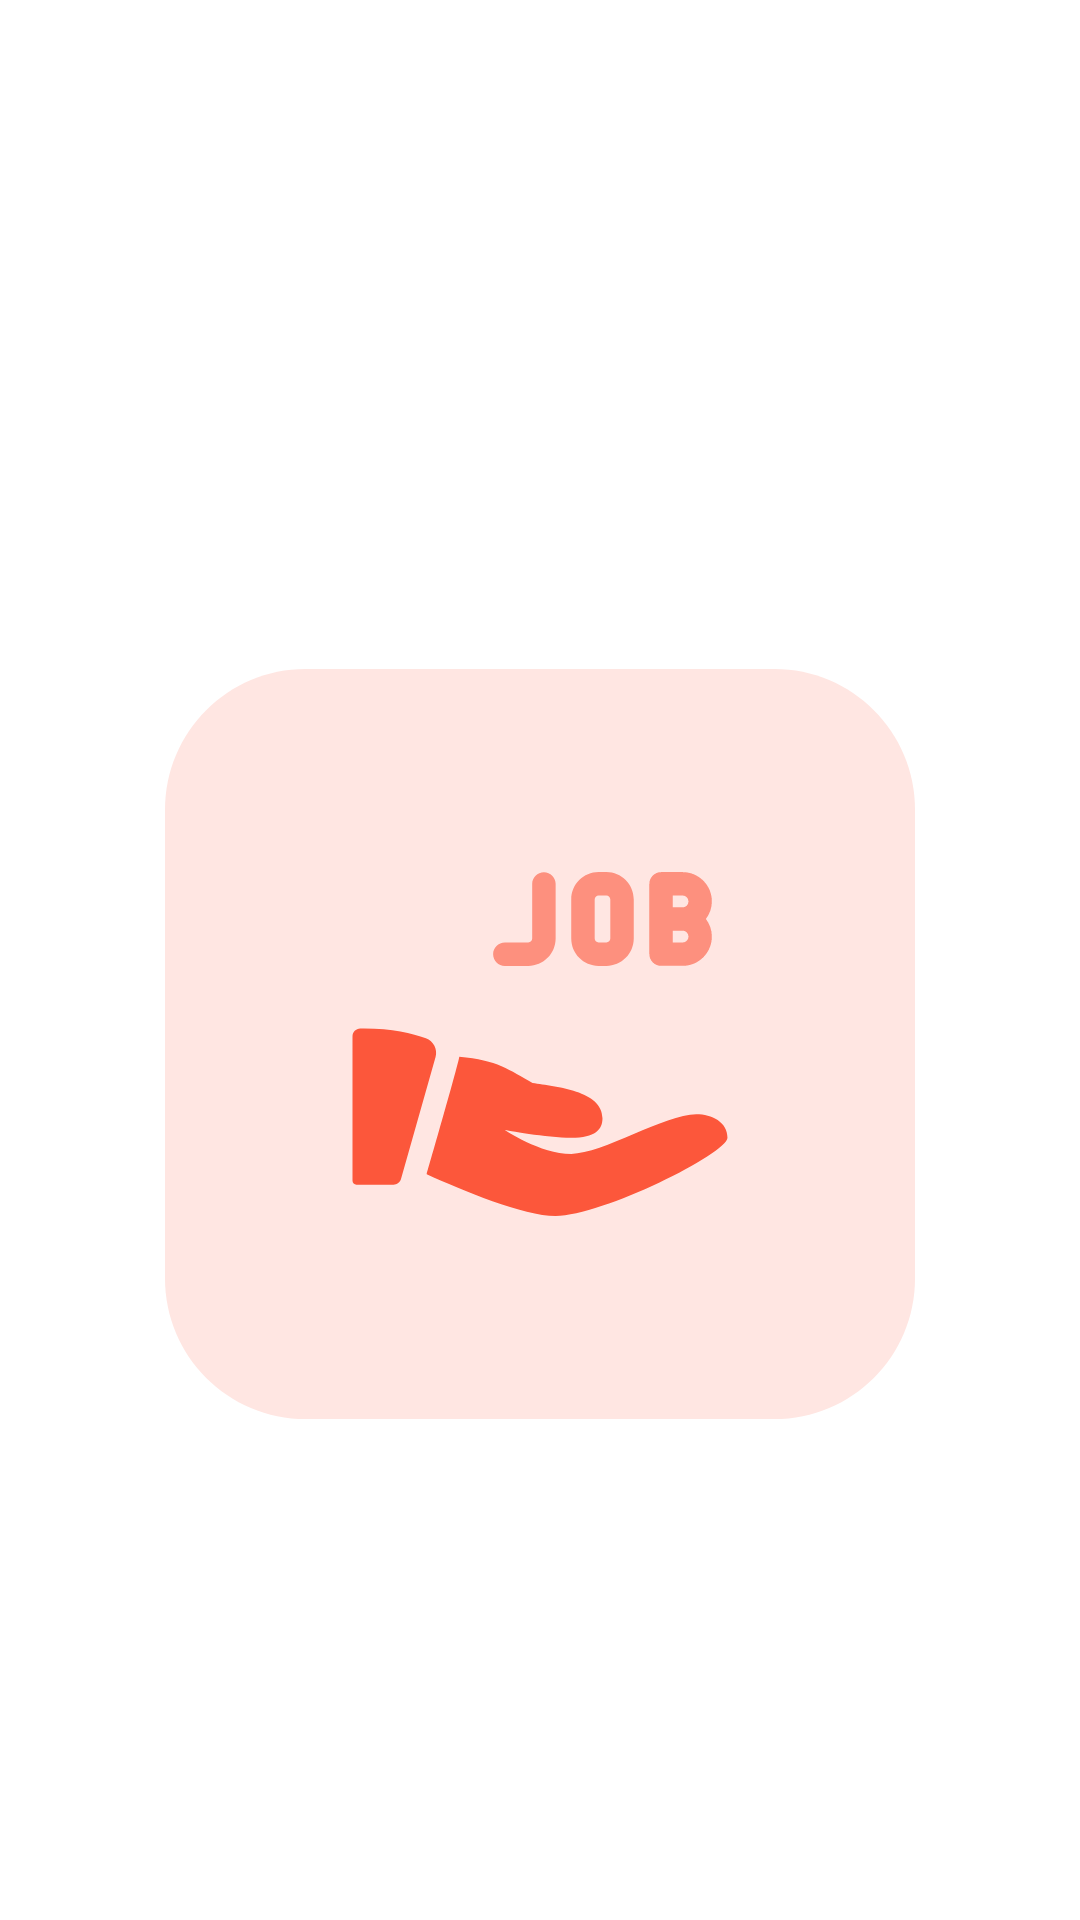

Here is an Android app screen rendered from its layout file. Give the layout XML and the strings, colors and styles it references.
<!-- AndroidManifest.xml: activity theme SplashTheme -->
<!-- res/layout/activity_splash.xml -->
<?xml version="1.0" encoding="utf-8"?>
<androidx.constraintlayout.widget.ConstraintLayout xmlns:android="http://schemas.android.com/apk/res/android"
    xmlns:app="http://schemas.android.com/apk/res-auto"
    android:id="@+id/container"
    android:layout_width="match_parent"
    android:layout_height="match_parent"
    android:paddingTop="?attr/actionBarSize">

<ImageView
    android:layout_width="match_parent"
    android:layout_height="match_parent"
    android:src="@drawable/ic_splash2"
    android:scaleType="centerInside"/>

</androidx.constraintlayout.widget.ConstraintLayout>
<!-- resources referenced by this layout -->
<resources>
  <!-- drawable ic_splash2: vector/xml drawable (drawable, 2270 chars, omitted) -->
  <style name="SplashTheme" parent="Theme.MaterialComponents.DayNight.NoActionBar">
      </style>
</resources>
